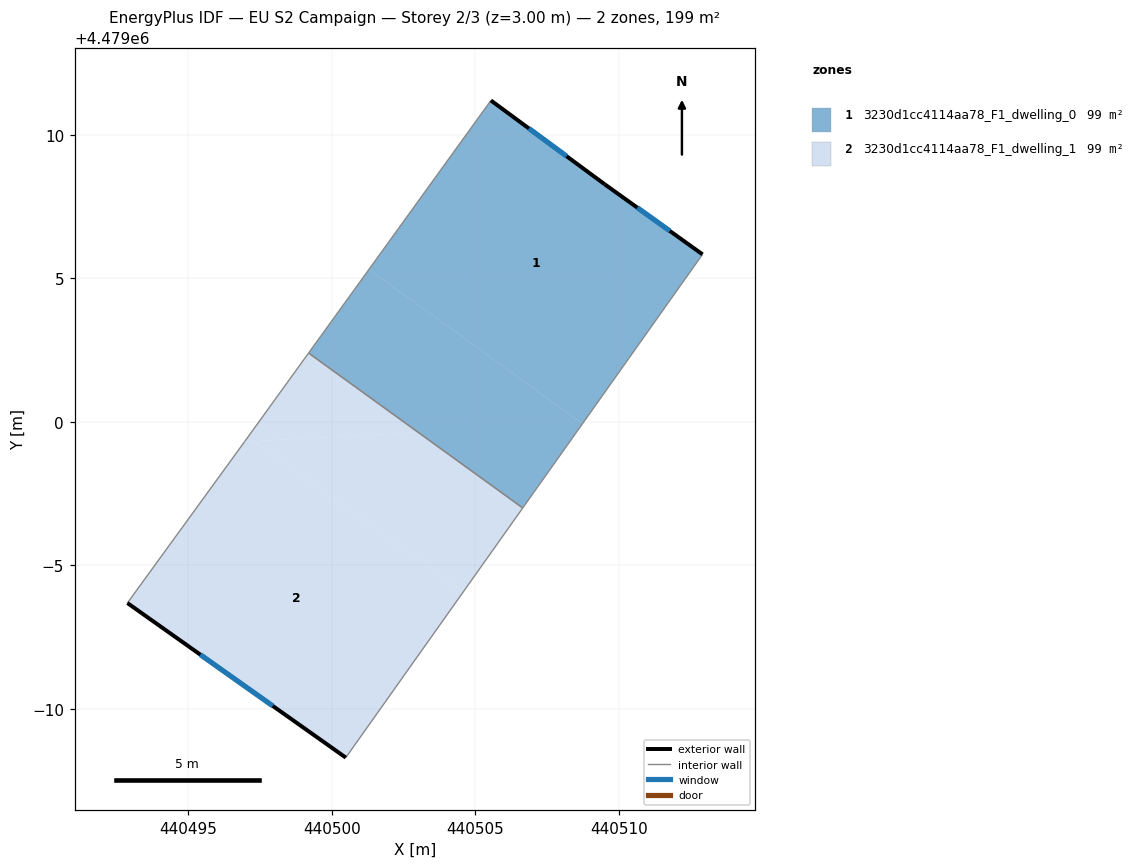
=== STOREY PLAN SPEC (per zone: floor XY polygon, exterior-wall plan segments, windows/doors) ===
zone 1: 3230d1cc4114aa78_F1_dwelling_0  (99.3 m²)
  floor: (440509.50, 4479008.28) (440512.92, 4479005.83) (440508.73, 4478999.93) (440501.29, 4479005.31) (440505.54, 4479011.20)
  floor: (440508.73, 4478999.93) (440506.65, 4478997.00) (440499.19, 4479002.40) (440501.29, 4479005.31)
  exterior wall: (440509.50, 4479008.28) – (440505.54, 4479011.20)  [4.9 m]
    window: (440508.18, 4479009.26) – (440506.87, 4479010.22)  [1.6 m²]
  exterior wall: (440512.92, 4479005.83) – (440509.50, 4479008.28)  [4.2 m]
    window: (440511.78, 4479006.65) – (440510.64, 4479007.46)  [1.4 m²]
  interior walls: 3
zone 2: 3230d1cc4114aa78_F1_dwelling_1  (99.3 m²)
  floor: (440506.65, 4478997.00) (440504.58, 4478994.07) (440497.31, 4478999.33) (440503.01, 4478999.63)
  floor: (440503.01, 4478999.63) (440497.31, 4478999.33) (440497.09, 4478999.49) (440499.19, 4479002.40)
  floor: (440504.58, 4478994.07) (440500.48, 4478988.29) (440492.87, 4478993.68) (440496.96, 4478999.31) (440497.31, 4478999.33)
  floor: (440497.31, 4478999.33) (440496.96, 4478999.31) (440497.09, 4478999.49)
  exterior wall: (440492.87, 4478993.68) – (440500.48, 4478988.29)  [9.3 m]
    window: (440495.41, 4478991.88) – (440497.94, 4478990.10)  [3.1 m²]
  interior walls: 4

=== DERIVED (storey summary) ===
Building: EU S2 Campaign
Storey: 2 of 3  (floor level z = 3.00 m)
Storey gross floor area: 198.6 m²
Zones on this storey: 2
  - 3230d1cc4114aa78_F1_dwelling_0: floor 99.3 m²; exterior wall 9.1 m (27.4 m²); 2 window(s) 3.0 m²; WWR 11.0%
  - 3230d1cc4114aa78_F1_dwelling_1: floor 99.3 m²; exterior wall 9.3 m (28.0 m²); 1 window(s) 3.1 m²; WWR 11.0%
Zone adjacency (shared interzone walls):
  - 3230d1cc4114aa78_F1_dwelling_0 ↔ 3230d1cc4114aa78_F1_dwelling_1